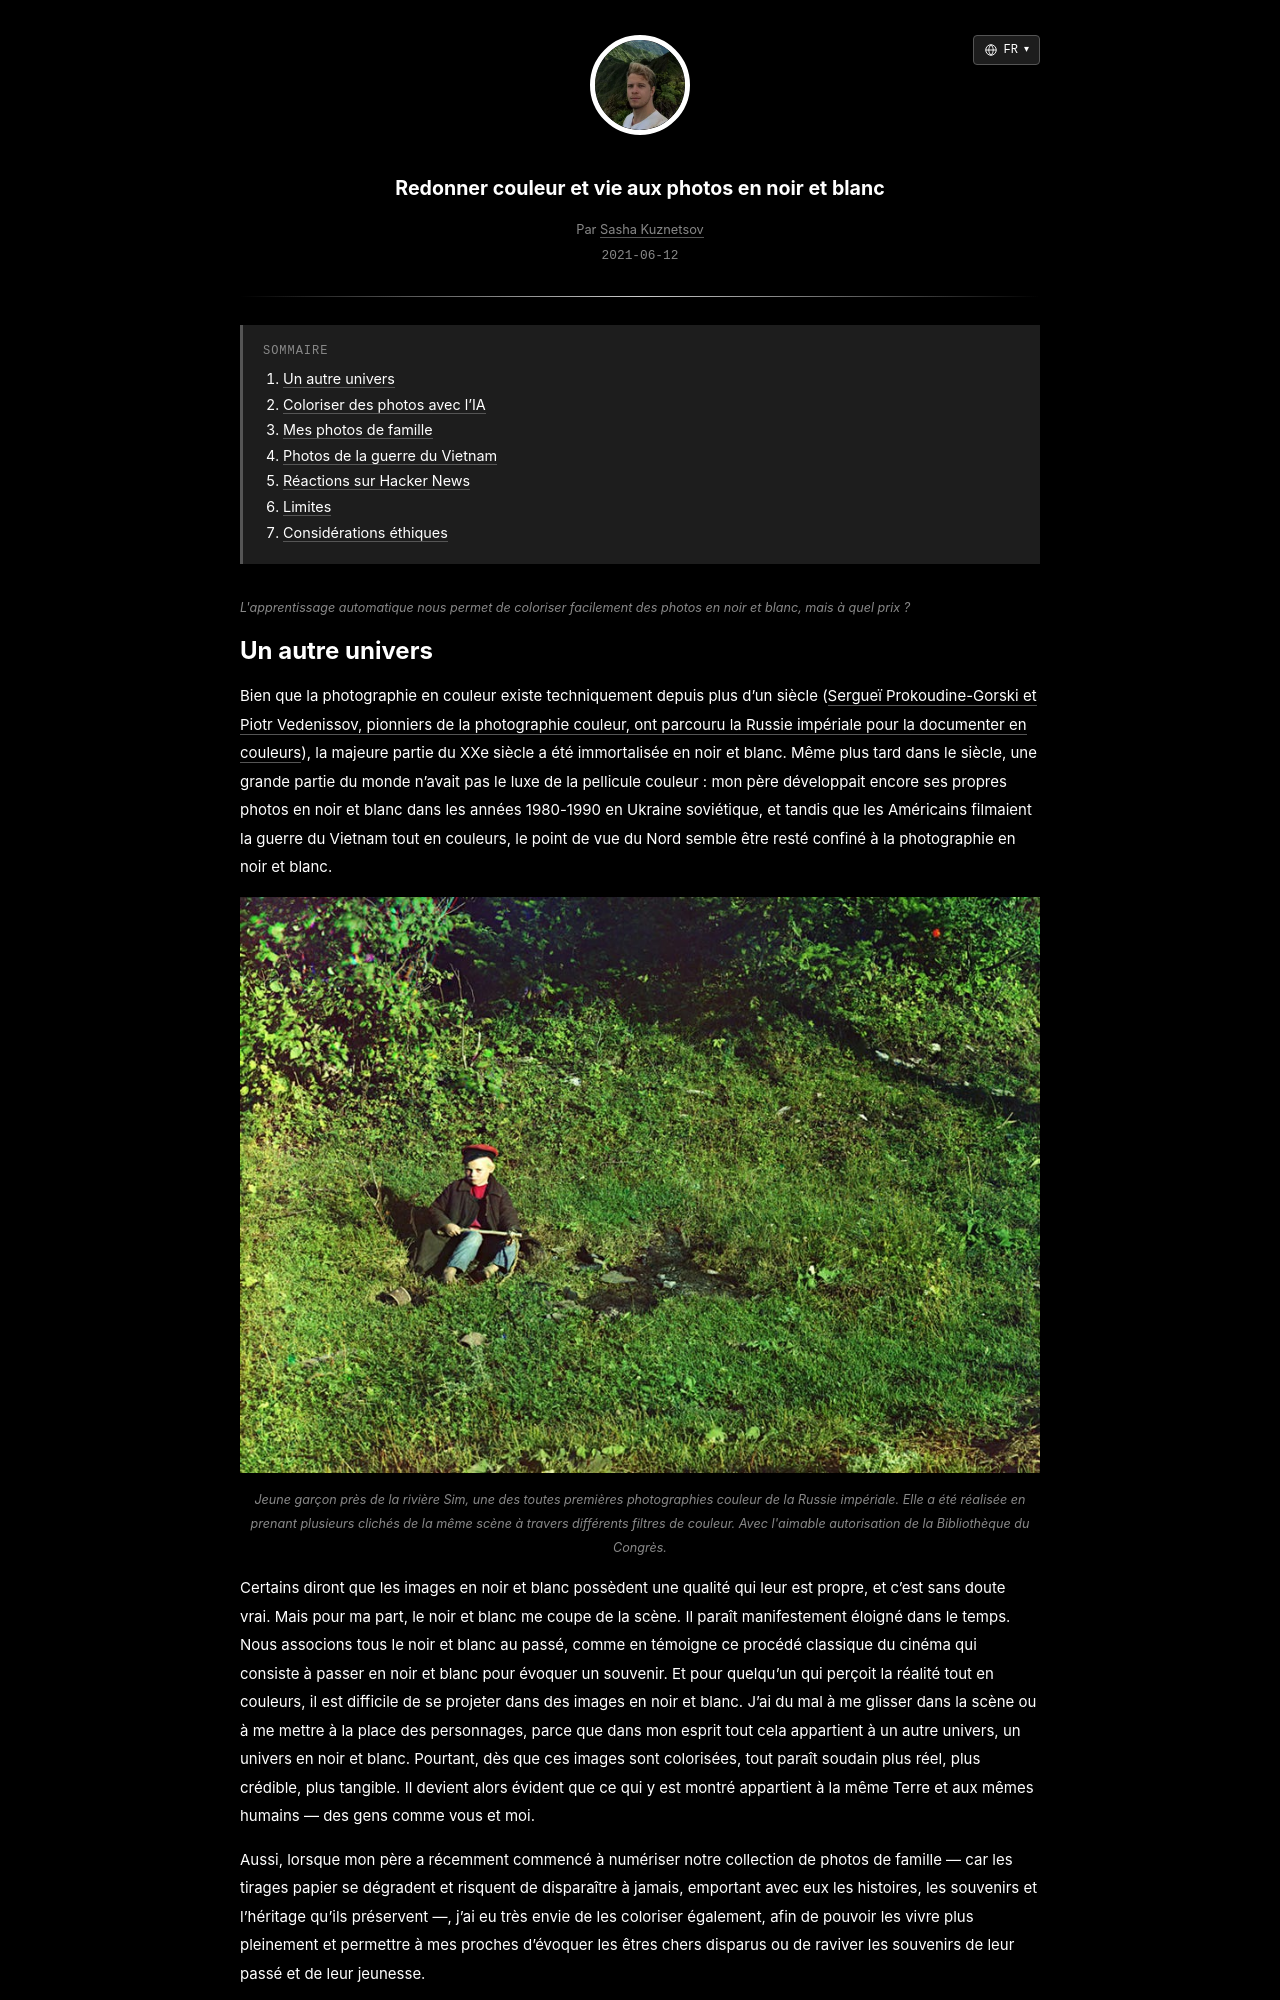

repository: skzv/my-plain-blog · page: fr/bringing-colour-and-life-to-black-and-white-photos.html · generator: jekyll

---
layout: post
lang_code: fr
locale: fr_FR
ref: bringing-colour-and-life-to-black-and-white-photos
date: 2021-06-12 00:00:00 -0700
last_modified_at: 2021-06-12 00:00
permalink: /fr/bringing-colour-and-life-to-black-and-white-photos
title: "Redonner couleur et vie aux photos en noir et blanc"
imgpath: /assets/img/colourising-black-and-white-photos
previewurl: /mama-and-vova-colorized.jpg
description: "Coloriser des photos de famille avec l'IA et l'API DeepAI : exemples, script de traitement par lots et réflexion sur les limites de la restauration des couleurs."
image: /assets/img/colourising-black-and-white-photos/og-preview.png
image_width: 1200
image_height: 630
image_alt: "Une photo de famille restaurée en couleur grâce à l'IA"
mathjax: false
tags: [computer-vision, machine-learning]
toc: true
---

{% include description.html content="L'apprentissage automatique nous permet de coloriser facilement des photos en noir et blanc, mais à quel prix ?" %}
